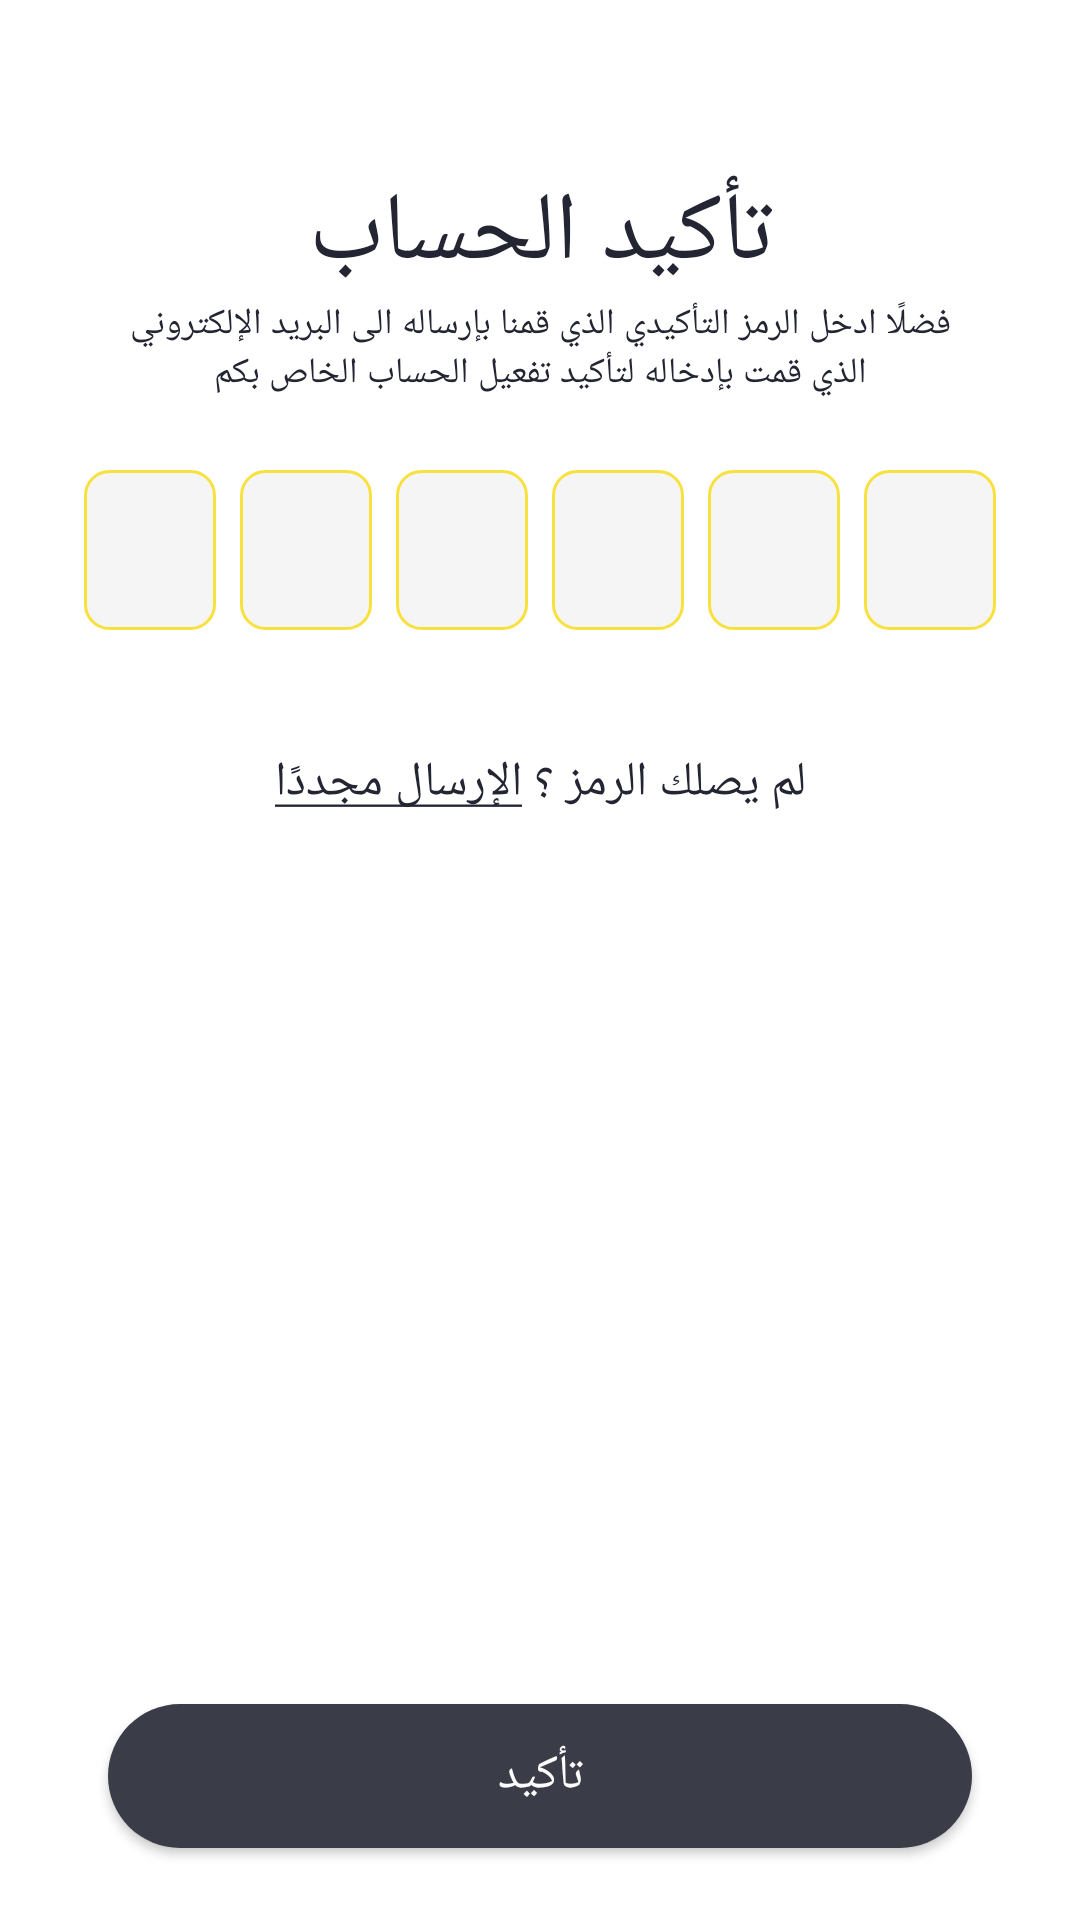

Reconstruct the res/layout file that produces this screen, plus the resources it refers to.
<!-- AndroidManifest.xml: activity theme ActionBarBlackText -->
<!-- res/layout/activity_confirmation.xml -->
<?xml version="1.0" encoding="utf-8"?>
<androidx.constraintlayout.widget.ConstraintLayout xmlns:android="http://schemas.android.com/apk/res/android"
    xmlns:app="http://schemas.android.com/apk/res-auto"
    xmlns:tools="http://schemas.android.com/tools"
    android:layout_width="match_parent"
    android:layout_height="match_parent"
    tools:context=".ui.confirmation_activity.ConfirmationActivity">

    <Button
        android:id="@+id/btn_confirmation_submit"
        style="@style/SanadSubmitButton"
        android:layout_width="0dp"
        android:layout_height="wrap_content"
        android:layout_marginStart="36dp"
        android:layout_marginEnd="36dp"
        android:layout_marginBottom="24dp"
        android:text="@string/confirm"
        android:textAllCaps="false"
        app:backgroundTint="@null"
        app:layout_constraintBottom_toBottomOf="parent"
        app:layout_constraintEnd_toEndOf="parent"
        app:layout_constraintStart_toStartOf="parent" />

    <TextView
        android:id="@+id/textView"
        style="@style/SanadRegularBlueText"
        android:layout_width="0dp"
        android:layout_height="wrap_content"
        android:layout_marginStart="36dp"
        android:layout_marginEnd="36dp"
        android:gravity="center"
        android:text="@string/confirmation_message"
        app:layout_constraintEnd_toEndOf="parent"
        app:layout_constraintStart_toStartOf="parent"
        app:layout_constraintTop_toBottomOf="@+id/textView14" />

    <ProgressBar
        android:id="@+id/pb_confirmation_loading_indicator"
        style="?android:attr/progressBarStyle"
        android:layout_width="wrap_content"
        android:layout_height="wrap_content"
        android:layout_marginBottom="20dp"
        android:visibility="invisible"
        app:layout_constraintBottom_toTopOf="@+id/btn_confirmation_submit"
        app:layout_constraintEnd_toEndOf="parent"
        app:layout_constraintStart_toStartOf="parent" />

    <TextView
        android:id="@+id/tv_confirmation_error"
        android:layout_width="wrap_content"
        android:layout_height="wrap_content"
        android:layout_marginBottom="20dp"
        android:textColor="@android:color/holo_red_dark"
        android:visibility="invisible"
        app:layout_constraintBottom_toTopOf="@+id/pb_confirmation_loading_indicator"
        app:layout_constraintEnd_toEndOf="parent"
        app:layout_constraintStart_toStartOf="parent" />

    <TextView
        android:id="@+id/textView14"
        style="@style/SanadTitle"
        android:layout_width="wrap_content"
        android:layout_height="wrap_content"
        android:layout_marginTop="56dp"
        android:text="@string/confirmation_title"
        app:layout_constraintEnd_toEndOf="parent"
        app:layout_constraintStart_toStartOf="parent"
        app:layout_constraintTop_toTopOf="parent" />

    <LinearLayout
        android:id="@+id/linearLayout"
        android:layout_width="0dp"
        android:layout_height="0dp"
        android:layout_marginHorizontal="24dp"
        android:layout_marginTop="24dp"
        android:orientation="horizontal"
        app:layout_constraintDimensionRatio="327:56"
        app:layout_constraintEnd_toEndOf="parent"
        app:layout_constraintStart_toStartOf="parent"
        app:layout_constraintTop_toBottomOf="@+id/textView">

        <com.google.android.material.textfield.TextInputEditText
            android:id="@+id/c_1"
            style="@style/SanadConfirmationField"
            android:layout_width="match_parent"
            android:layout_height="match_parent"
            android:layout_marginStart="4dp"
            android:layout_marginEnd="4dp"
            android:layout_weight="1" />

        <com.google.android.material.textfield.TextInputEditText
            android:id="@+id/c_2"
            style="@style/SanadConfirmationField"
            android:layout_width="match_parent"
            android:layout_height="match_parent"
            android:layout_marginStart="4dp"
            android:layout_marginEnd="4dp"
            android:layout_weight="1" />

        <com.google.android.material.textfield.TextInputEditText
            android:id="@+id/c_3"
            style="@style/SanadConfirmationField"
            android:layout_width="match_parent"
            android:layout_height="match_parent"
            android:layout_marginStart="4dp"
            android:layout_marginEnd="4dp"
            android:layout_weight="1" />

        <com.google.android.material.textfield.TextInputEditText
            android:id="@+id/c_4"
            style="@style/SanadConfirmationField"
            android:layout_width="match_parent"
            android:layout_height="match_parent"
            android:layout_marginStart="4dp"
            android:layout_marginEnd="4dp"
            android:layout_weight="1" />

        <com.google.android.material.textfield.TextInputEditText
            android:id="@+id/c_5"
            style="@style/SanadConfirmationField"
            android:layout_width="match_parent"
            android:layout_height="match_parent"
            android:layout_marginStart="4dp"
            android:layout_marginEnd="4dp"
            android:layout_weight="1" />

        <com.google.android.material.textfield.TextInputEditText
            android:id="@+id/c_6"
            style="@style/SanadConfirmationField"
            android:layout_width="match_parent"
            android:layout_height="match_parent"
            android:layout_marginStart="4dp"
            android:layout_marginEnd="4dp"
            android:layout_weight="1" />
    </LinearLayout>

    <TextView
        android:id="@+id/textView15"
        style="@style/SanadRegularBlueText"
        android:layout_width="wrap_content"
        android:layout_height="wrap_content"
        android:layout_marginStart="2dp"
        android:layout_marginTop="40dp"
        android:fontFamily="@font/cairo_semi_bold"
        android:text="@string/no_code"
        android:textSize="16sp"
        app:layout_constraintEnd_toEndOf="parent"
        app:layout_constraintStart_toEndOf="@+id/tv_confirmation_resend"
        app:layout_constraintTop_toBottomOf="@+id/linearLayout" />

    <TextView
        android:id="@+id/tv_confirmation_resend"
        style="@style/SanadRegularBlueText"
        android:layout_width="wrap_content"
        android:layout_height="wrap_content"
        android:layout_marginEnd="2dp"
        android:fontFamily="@font/cairo_bold"
        android:text="@string/resend_confirmation"
        android:textSize="16sp"
        app:layout_constraintBottom_toBottomOf="@+id/textView15"
        app:layout_constraintEnd_toStartOf="@+id/textView15"
        app:layout_constraintHorizontal_chainStyle="packed"
        app:layout_constraintStart_toStartOf="parent"
        app:layout_constraintTop_toTopOf="@+id/textView15" />

    <TextView
        android:id="@+id/tv_confirmation_wait_time"
        style="@style/SanadRegularBlueText"
        android:layout_width="wrap_content"
        android:layout_height="wrap_content"
        android:layout_marginEnd="8dp"
        app:layout_constraintBottom_toBottomOf="@+id/tv_confirmation_resend"
        app:layout_constraintEnd_toStartOf="@+id/tv_confirmation_resend"
        app:layout_constraintTop_toTopOf="@+id/tv_confirmation_resend" />

</androidx.constraintlayout.widget.ConstraintLayout>
<!-- resources referenced by this layout -->
<resources>
  <string name="confirm">تأكيد</string>
  <string name="confirmation_message">فضلًا ادخل الرمز التأكيدي الذي قمنا بإرساله الى البريد الإلكتروني الذي قمت بإدخاله لتأكيد تفعيل الحساب الخاص بكم</string>
  <string name="confirmation_title">تأكيد الحساب</string>
  <string name="no_code">لم يصلك الرمز ؟</string>
  <string name="resend_confirmation"><u>الإرسال مجددًا</u></string>
  <style name="SanadConfirmationField">
          <item name="android:background">@drawable/confirmation_input_background</item>
          <item name="android:maxLines">1</item>
          <item name="android:maxLength">1</item>
          <item name="android:gravity">center</item>
          <item name="android:inputType">numberPassword</item>
          <item name="android:textSize">16sp</item>
          <item name="android:textColorHint">@color/sanad_grey_hint</item>
      </style>
  <style name="SanadRegularBlueText">
          <item name="android:fontFamily">@font/cairo_regular</item>
          <item name="android:textColor">@color/sanad_text_blue</item>
          <item name="android:textSize">12sp</item>
      </style>
  <style name="SanadSubmitButton">
          <item name="android:layout_height">56dp</item>
          <item name="android:background">@drawable/submit_button_background</item>
          <item name="android:textColor">@color/sanad_off_white</item>
          <item name="android:fontFamily">@font/cairo_bold</item>
          <item name="android:textSize">16sp</item>
      </style>
  <style name="SanadTitle">
          <item name="android:fontFamily">@font/cairo_bold</item>
          <item name="android:textColor">@color/sanad_text_blue</item>
          <item name="android:textSize">32sp</item>
      </style>
  <style name="ActionBarBlackText" parent="Theme.GraduationProject">
          <item name="colorPrimaryVariant">@color/white</item>
          <item name="colorPrimary">@color/sanad_yellow</item>
          <item name="android:windowLightStatusBar">true</item>
      </style>
  <!-- drawable confirmation_input_background (drawable) -->
  <?xml version="1.0" encoding="utf-8"?>
  <shape xmlns:android="http://schemas.android.com/apk/res/android"
      android:shape="rectangle">
      <solid android:color="@color/sanad_grey_edit_text" />
      <corners android:radius="8dp" />
      <stroke
          android:width="1dp"
          android:color="@color/sanad_yellow" />
  </shape>
  <color name="sanad_grey_hint">#898989</color>
  <color name="sanad_text_blue">#232632</color>
  <!-- drawable submit_button_background (drawable) -->
  <?xml version="1.0" encoding="utf-8"?>
  <shape xmlns:android="http://schemas.android.com/apk/res/android"
      android:shape="rectangle">
      <solid android:color="@color/sanad_back_blue" />
      <corners android:radius="28dp" />
  
  </shape>
  <color name="sanad_off_white">#FDFDFD</color>
  <style name="Theme.GraduationProject" parent="Theme.MaterialComponents.DayNight.NoActionBar">
          
          <item name="colorPrimary">@color/purple_500</item>
          <item name="colorPrimaryVariant">@color/purple_700</item>
          <item name="colorOnPrimary">@color/white</item>
          
          <item name="colorSecondary">@color/teal_200</item>
          <item name="colorSecondaryVariant">@color/teal_700</item>
          <item name="colorOnSecondary">@color/black</item>
          
          <item name="android:statusBarColor" tools:targetApi="l">?attr/colorPrimaryVariant</item>
          
          <item name="android:windowContentTransitions">true</item>
      </style>
  <color name="white">#FFFFFFFF</color>
  <color name="sanad_yellow">#F8E13F</color>
  <color name="sanad_grey_edit_text">#F5F5F5</color>
  <color name="sanad_back_blue">#3A3C47</color>
  <color name="purple_500">#FF6200EE</color>
  <color name="purple_700">#FF3700B3</color>
  <color name="teal_200">#FF03DAC5</color>
  <color name="teal_700">#FF018786</color>
  <color name="black">#FF000000</color>
</resources>
